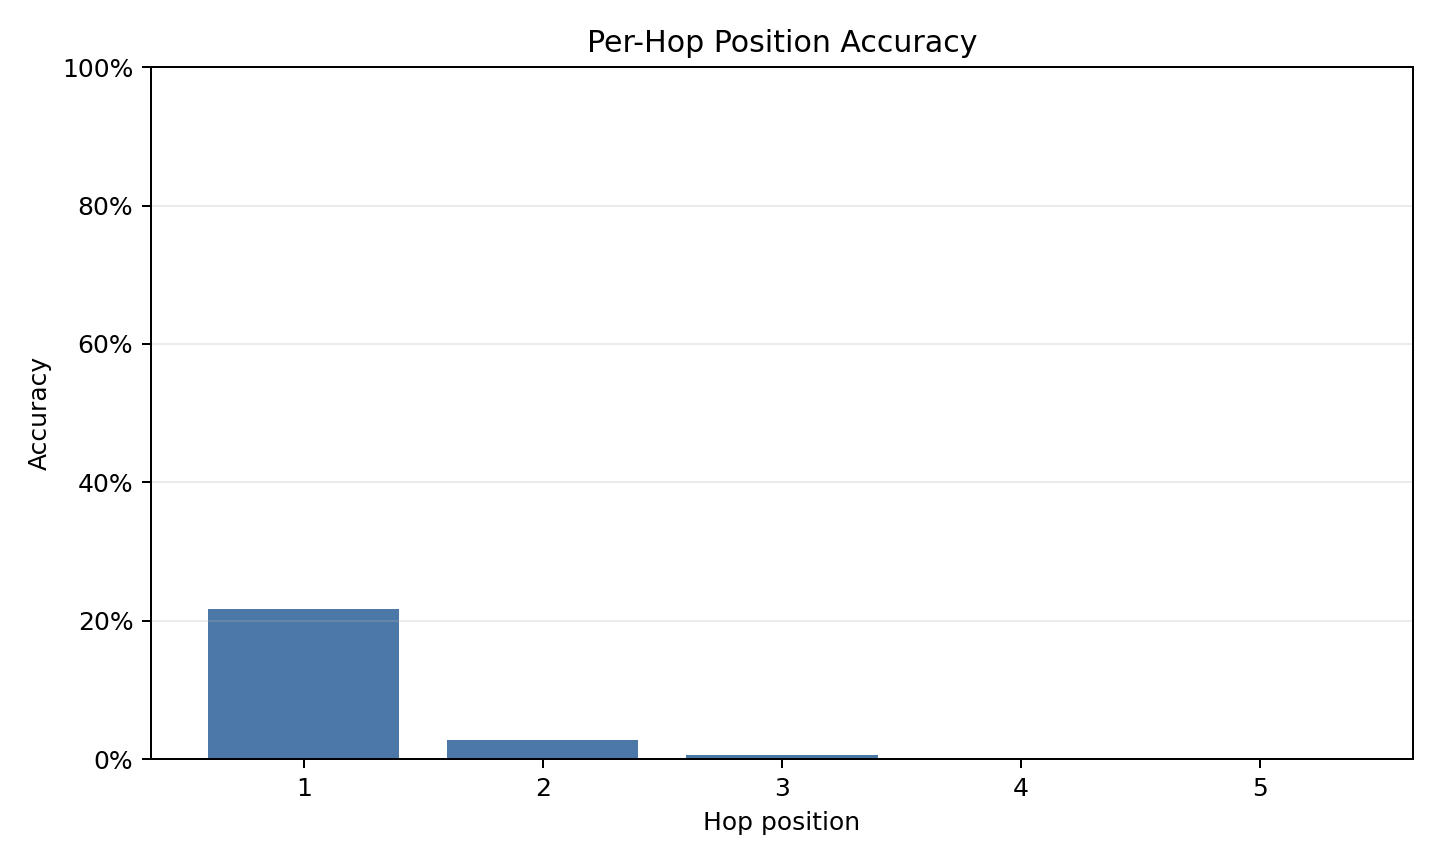

The table this chart was drawn from, first rows:
accuracy, hop, solved_total
21.7%, 1, 733 / 3382
2.7%, 2, 91 / 3382
0.5%, 3, 9 / 1670
0.2%, 4, 1 / 616
0.0%, 5, 0 / 258
